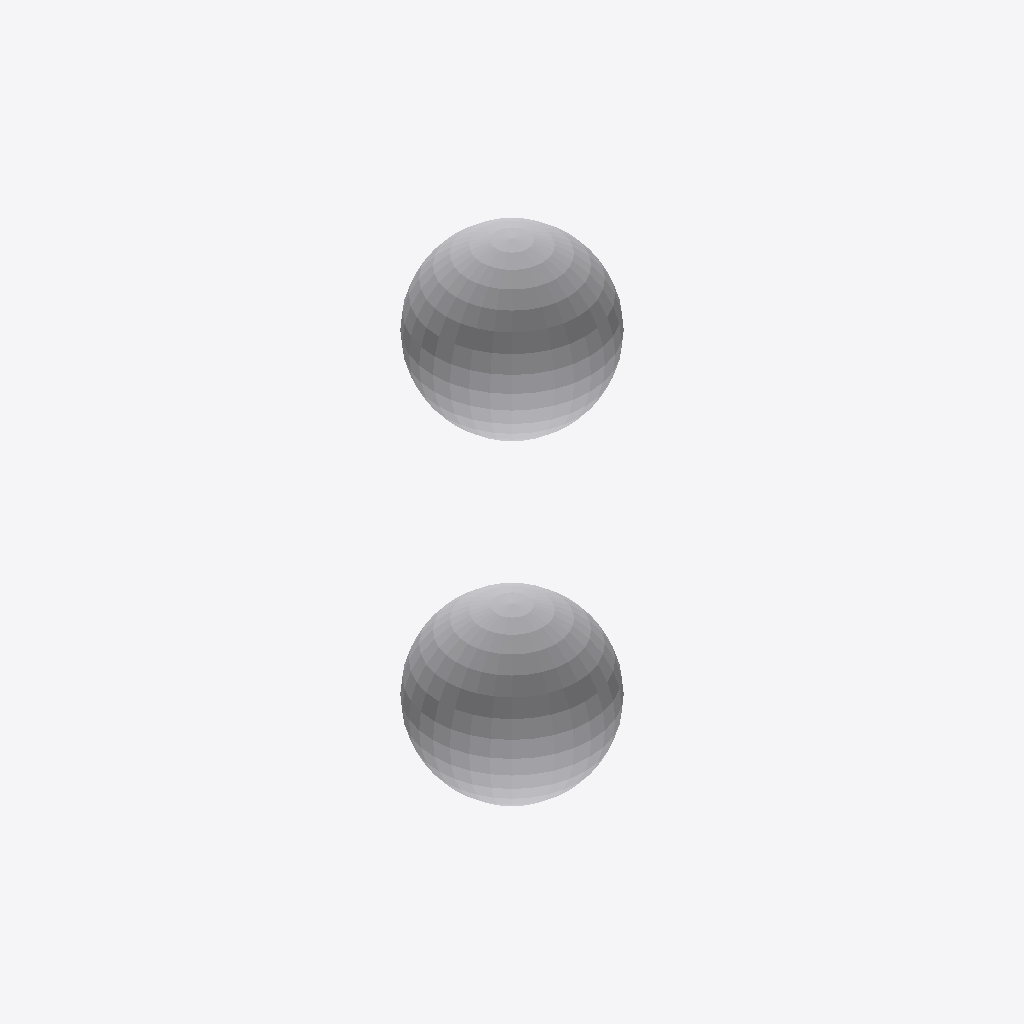
Isometric view of an IFC building model (IFC-SPF (STEP), schema IFC4, length unit metre), seen from the south-west, elements coloured by IFC class (only those large enough to see are counted): 2 other elements (light grey).
Extent 6.0 m × 6.0 m × 2.0 m (x, y, z). Storeys (2): My Storey at 0.00 m; My Storey at 0.00 m. Elements (4): 4 IfcActuator.

HEADER;
FILE_DESCRIPTION(('ViewDefinition[DesignTransferView]'),'2;1');
FILE_NAME('pt1_clarapark_grauss-krueger.ifc','2023-05-11T13:54:45+02:00',(),(),'IfcOpenShell v0.7.0-476ab506d','BlenderBIM 0.0.230502','Nobody');
FILE_SCHEMA(('IFC4'));
ENDSEC;
DATA;
#1=IFCPROJECT('00zsuN3ZP9NPixTV95ZP4f',$,'My Project',$,$,$,$,(#14,#25),#9);
#29=IFCSITE('3T7AEhujr1fB9fGeHXR8ZT',$,'My Site',$,$,#52,$,$,$,$,$,$,$,$);
#2234=IFCSITE('3FAJgV40D8Geo9_czBXt9h',$,'My Site',$,$,#2205,$,$,$,$,$,$,$,$);
#35=IFCBUILDING('12lTZCT1H4zQA3C0rps6RS',$,'My Building',$,$,#58,$,$,$,$,$,$);
#2235=IFCBUILDING('0UBEvXttfFzP2ZIEanCj1n',$,'My Building',$,$,#2210,$,$,$,$,$,$);
#41=IFCBUILDINGSTOREY('2LJcozyoP5qPvUNSetdfdJ',$,'My Storey',$,$,#64,$,$,$,$);
#2222=IFCBUILDINGSTOREY('3C_$p4R1nEbBklDnxT5Idz',$,'My Storey',$,$,#2215,$,$,$,$);
#2221=IFCACTUATOR('38N_1XGqz8hhxlIle45JW2',$,'Sphere',$,$,#2220,#2200,$,.ELECTRICACTUATOR.);
#67=IFCACTUATOR('1E4VIPqqX0cv8xyhYVo5_3',$,'Sphere',$,$,#597,#591,$,.ELECTRICACTUATOR.);
ENDSEC;
